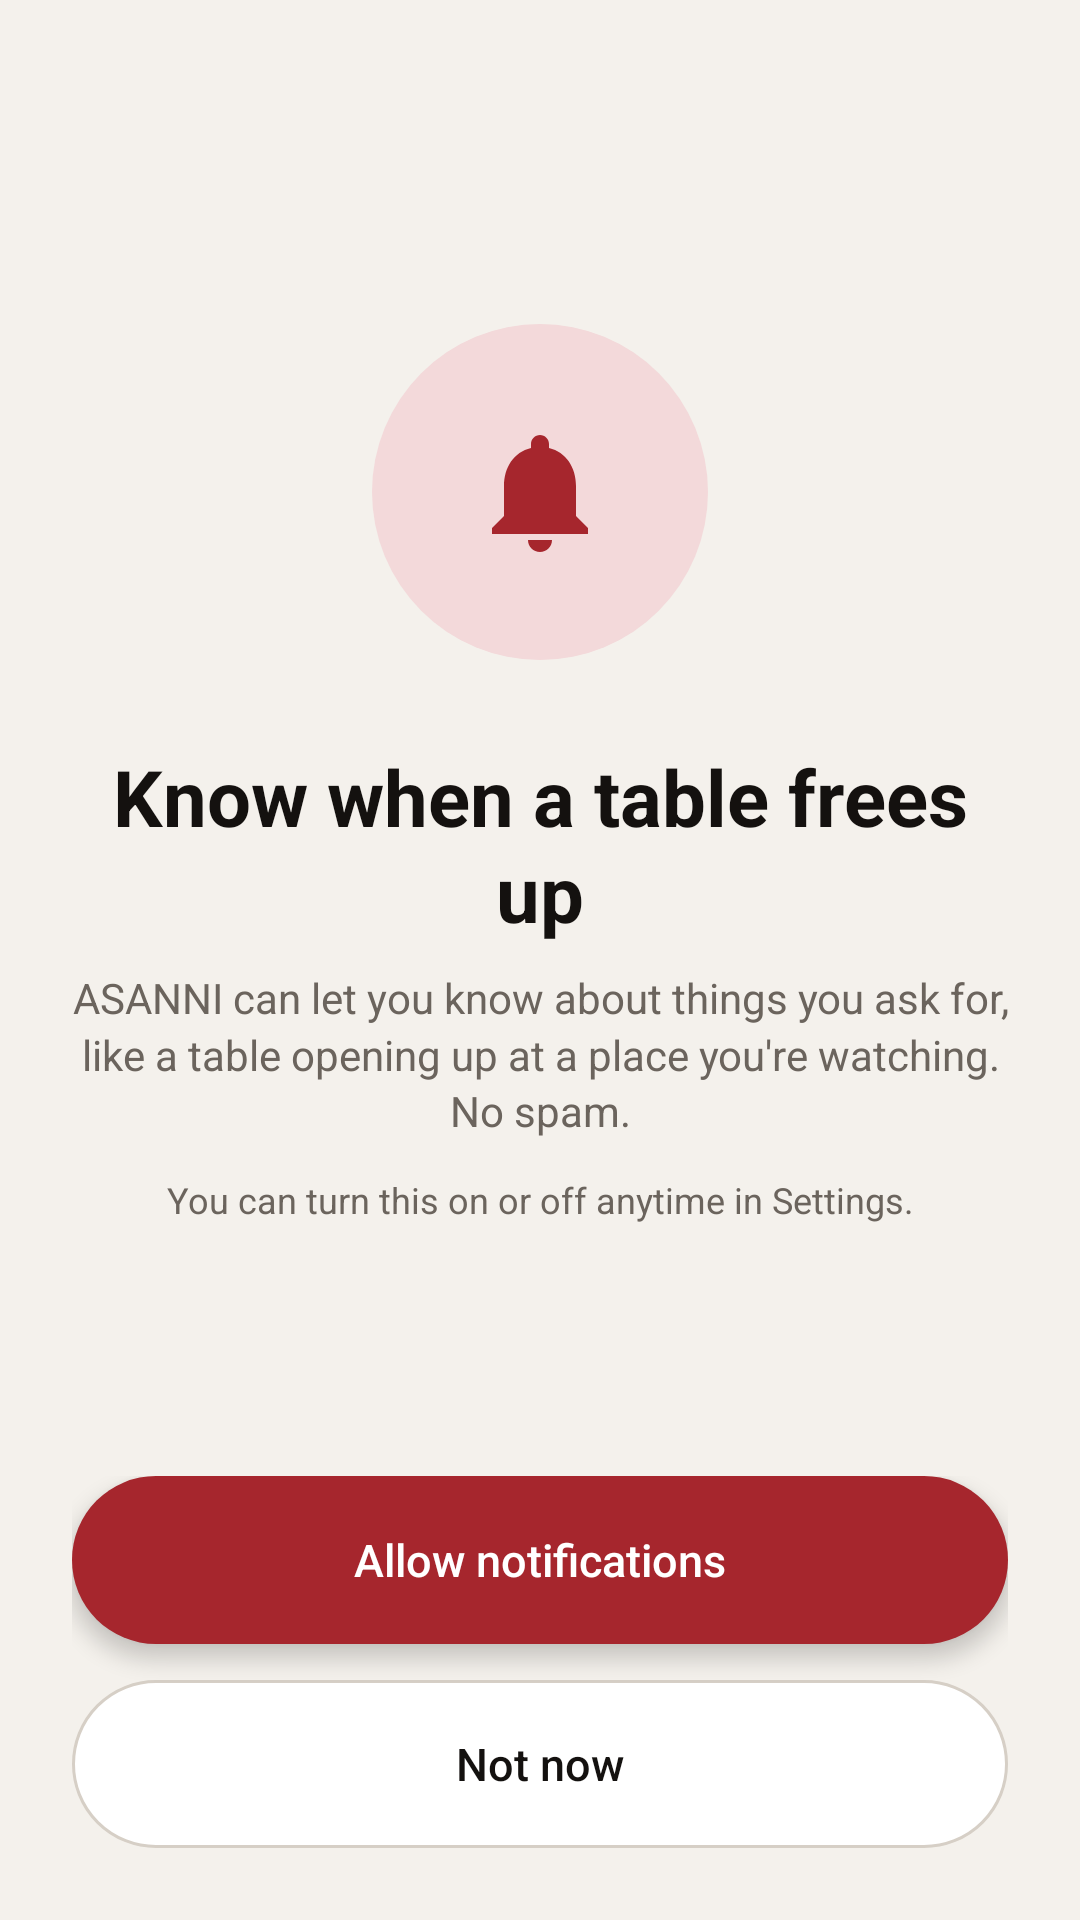

Write the Android layout XML for this screen, with the resource values it uses.
<!-- AndroidManifest.xml: activity theme AsanniScreenTheme -->
<!-- res/layout/activity_notification_permission.xml -->
<?xml version="1.0" encoding="utf-8"?>
<FrameLayout xmlns:android="http://schemas.android.com/apk/res/android"
    xmlns:tools="http://schemas.android.com/tools"
    android:id="@+id/notification_root"
    android:layout_width="match_parent"
    android:layout_height="match_parent"
    android:background="@color/asanni_welcome_background">

    <ScrollView
        android:layout_width="match_parent"
        android:layout_height="match_parent"
        android:fillViewport="true"
        android:overScrollMode="never"
        android:scrollbars="none">

        <LinearLayout
            android:layout_width="match_parent"
            android:layout_height="wrap_content"
            android:orientation="vertical"
            android:paddingStart="24dp"
            android:paddingTop="24dp"
            android:paddingEnd="24dp"
            android:paddingBottom="24dp">

            <View
                android:layout_width="match_parent"
                android:layout_height="0dp"
                android:layout_weight="1"
                android:minHeight="24dp" />

            <LinearLayout
                android:id="@+id/content"
                android:layout_width="match_parent"
                android:layout_height="wrap_content"
                android:gravity="center_horizontal"
                android:orientation="vertical">

                
                <FrameLayout
                    android:id="@+id/bell"
                    android:layout_width="112dp"
                    android:layout_height="112dp"
                    android:background="@drawable/bg_notification_icon"
                    android:importantForAccessibility="no">

                    <ImageView
                        android:layout_width="48dp"
                        android:layout_height="48dp"
                        android:layout_gravity="center"
                        android:src="@drawable/ic_notifications"
                        android:tint="@color/asanni_welcome_accent" />
                </FrameLayout>

                
                <TextView
                    android:id="@+id/text_title"
                    style="@style/AsanniPageTitle"
                    android:layout_marginTop="28dp"
                    android:gravity="center"
                    android:text="@string/notification_permission_title"
                    tools:targetApi="p" />

                
                <TextView
                    android:id="@+id/text_description"
                    style="@style/AsanniPageDescription"
                    android:gravity="center"
                    android:text="@string/notification_permission_description"
                    android:textSize="14sp" />

                
                <TextView
                    style="@style/AsanniPageDescription"
                    android:layout_marginTop="12dp"
                    android:gravity="center"
                    android:text="@string/notification_permission_note"
                    android:textSize="12sp" />
            </LinearLayout>

            <View
                android:layout_width="match_parent"
                android:layout_height="0dp"
                android:layout_weight="1"
                android:minHeight="24dp" />

            <LinearLayout
                android:id="@+id/bottom_actions"
                android:layout_width="match_parent"
                android:layout_height="wrap_content"
                android:orientation="vertical">

                <TextView
                    android:id="@+id/text_status"
                    style="@style/AsanniStatusText"
                    android:textColor="@color/asanni_welcome_muted" />

                <LinearLayout
                    android:id="@+id/button_allow"
                    style="@style/AsanniPrimaryButton">

                    
                    <TextView
                        android:id="@+id/allow_label"
                        style="@style/AsanniPrimaryButtonLabel"
                        android:text="@string/notification_permission_allow" />
                </LinearLayout>

                
                <TextView
                    android:id="@+id/button_later"
                    style="@style/AsanniSecondaryButton"
                    android:layout_marginTop="12dp"
                    android:text="@string/notification_permission_later" />
            </LinearLayout>
        </LinearLayout>
    </ScrollView>
</FrameLayout>
<!-- resources referenced by this layout -->
<resources>
  <color name="asanni_welcome_accent">#A6262D</color>
  <color name="asanni_welcome_background">#F4F1EC</color>
  <color name="asanni_welcome_muted">#6B645D</color>
  <!-- drawable bg_notification_icon (drawable) -->
  <?xml version="1.0" encoding="utf-8"?>
  <shape xmlns:android="http://schemas.android.com/apk/res/android"
      android:shape="oval">
      <solid android:color="@color/asanni_tile_selected_fill" />
  </shape>
  <string name="notification_permission_allow">Allow notifications</string>
  <string name="notification_permission_description">ASANNI can let you know about things you ask for, like a table opening up at a place you\'re watching. No spam.</string>
  <string name="notification_permission_later">Not now</string>
  <string name="notification_permission_note">You can turn this on or off anytime in Settings.</string>
  <string name="notification_permission_title">Know when a table frees up</string>
  <style name="AsanniPageDescription">
          <item name="android:layout_width">match_parent</item>
          <item name="android:layout_height">wrap_content</item>
          <item name="android:layout_marginTop">8dp</item>
          <item name="android:lineSpacingMultiplier">1.15</item>
          <item name="android:textColor">@color/asanni_welcome_muted</item>
          <item name="android:textSize">13sp</item>
      </style>
  <style name="AsanniPageTitle">
          <item name="android:layout_width">match_parent</item>
          <item name="android:layout_height">wrap_content</item>
          <item name="android:layout_marginTop">24dp</item>
          <item name="android:accessibilityHeading">true</item>
          <item name="android:lineSpacingMultiplier">1.05</item>
          <item name="android:textColor">@color/asanni_welcome_ink</item>
          <item name="android:textSize">26sp</item>
          <item name="android:textStyle">bold</item>
      </style>
  <style name="AsanniPrimaryButtonLabel">
          <item name="android:layout_width">wrap_content</item>
          <item name="android:layout_height">wrap_content</item>
          <item name="android:fontFamily">sans-serif-medium</item>
          <item name="android:textColor">@color/asanni_welcome_on_accent</item>
          <item name="android:textSize">15sp</item>
      </style>
  <style name="AsanniScreenTheme" parent="android:Theme.Material.Light.NoActionBar">
          
          <item name="android:windowBackground">@color/asanni_welcome_background</item>
          <item name="android:colorAccent">@color/asanni_welcome_accent</item>
          <item name="android:statusBarColor">@android:color/transparent</item>
          <item name="android:navigationBarColor">@android:color/transparent</item>
          <item name="android:windowLightStatusBar">true</item>
      </style>
  <color name="asanni_tile_selected_fill">#F3D9DA</color>
  <color name="asanni_welcome_ink">#14110F</color>
  <color name="asanni_welcome_on_accent">#FFFFFF</color>
  <!-- drawable bg_outline_button (drawable) -->
  <?xml version="1.0" encoding="utf-8"?>
  <ripple xmlns:android="http://schemas.android.com/apk/res/android"
      android:color="#1F000000">
      <item>
          <shape android:shape="rectangle">
              <solid android:color="@color/asanni_surface" />
              <stroke android:width="1dp" android:color="@color/asanni_outline" />
              <corners android:radius="100dp" />
          </shape>
      </item>
  </ripple>
  <color name="asanni_welcome_accent_pressed">#821D23</color>
  <color name="asanni_surface">#FFFFFF</color>
  <color name="asanni_outline">#D6CFC6</color>
</resources>
